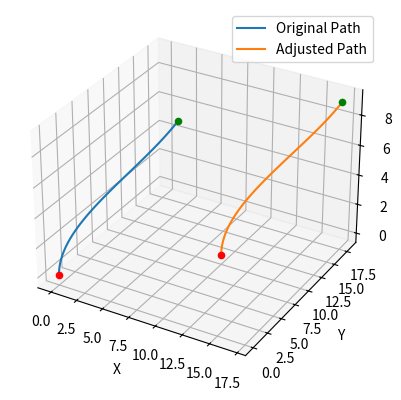

The script that saved this image:
import numpy as np
import matplotlib.pyplot as plt
from mpl_toolkits.mplot3d import Axes3D
from scipy.interpolate import CubicSpline


def fit_spline(waypoints):
    """Fit cubic splines to 3D waypoints."""
    t = np.linspace(0, 1, len(waypoints))
    splines = [CubicSpline(t, waypoints[:, dim]) for dim in range(3)]
    return splines


def evaluate_spline(splines, num_points=100):
    """Evaluate cubic splines to generate smooth path."""
    t_new = np.linspace(0, 1, num_points)
    return np.array([spline(t_new) for spline in splines]).T


def rotate_about_z(points, theta):
    """Rotate points around the Z-axis by theta degrees."""
    theta = np.deg2rad(theta)  # Convert to radians
    rotation_matrix = np.array([
        [np.cos(theta), -np.sin(theta), 0],
        [np.sin(theta), np.cos(theta), 0],
        [0, 0, 1]
    ])
    return np.dot(points, rotation_matrix.T)


def translate(points, offset):
    """Translate points by a given offset."""
    return points + offset


def adjust_path(waypoints, new_start, new_end):
    """Adjust the path to a new start and end position."""
    orig_start = waypoints[0]
    orig_end = waypoints[-1]

    translation_vector = new_start - orig_start
    translated_points = translate(waypoints, translation_vector)

    orig_vector = orig_end - orig_start
    new_vector = new_end - new_start
    orig_angle = np.arctan2(orig_vector[1], orig_vector[0])
    new_angle = np.arctan2(new_vector[1], new_vector[0])
    rotation_angle = np.rad2deg(new_angle - orig_angle)

    rotated_translated_points = rotate_about_z(translated_points, rotation_angle)
    return rotated_translated_points


def plot_3d_path(paths, labels=['Original Path', 'Adjusted Path']):
    fig = plt.figure()
    ax = fig.add_subplot(111, projection='3d')
    for path, label in zip(paths, labels):
        ax.plot(path[:, 0], path[:, 1], path[:, 2], label=label)
        ax.scatter(path[0, 0], path[0, 1], path[0, 2], color='red')  # Start point
        ax.scatter(path[-1, 0], path[-1, 1], path[-1, 2], color='green')  # End point
    ax.set_xlabel('X')
    ax.set_ylabel('Y')
    ax.set_zlabel('Z')
    ax.legend()
    plt.show()


# Example usage
waypoints = np.array([
    [0, 0, 0],
    [1, 2, 3],
    [4, 5, 6],
    [7, 8, 9]
])
new_start = np.array([10, 10, 0])
new_end = np.array([17, 18, 9])

splines = fit_spline(waypoints)
smooth_path = evaluate_spline(splines)
adjusted_waypoints = adjust_path(waypoints, new_start, new_end)
adjusted_splines = fit_spline(adjusted_waypoints)
adjusted_smooth_path = evaluate_spline(adjusted_splines)

plot_3d_path([smooth_path, adjusted_smooth_path])
